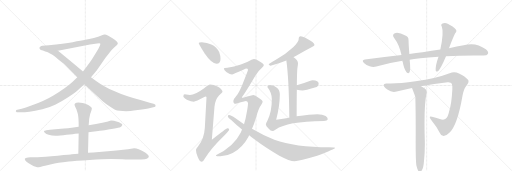
t = 0.00 s
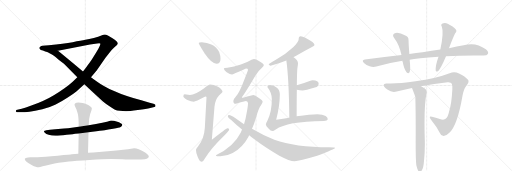
t = 3.24 s
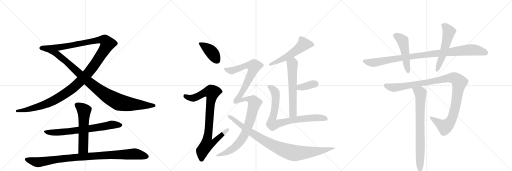
t = 6.48 s
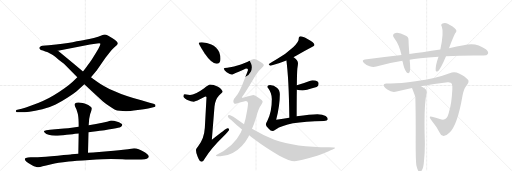
t = 9.72 s
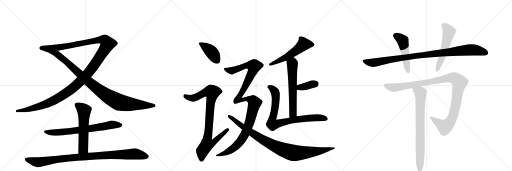
t = 12.96 s
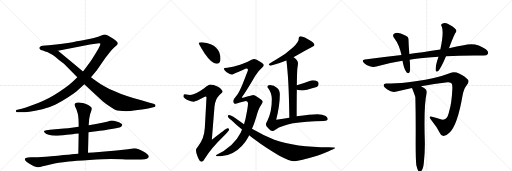
t = 16.20 s

The animated SVG that drew these frames (rendered in a browser with its animation timeline set to each time). Animation: 18 CSS @keyframes rules; one cycle of 16.20 s.

<svg version="1.1" viewBox="0 0 3072 1024" xmlns="http://www.w3.org/2000/svg">
  <g stroke="lightgray" stroke-dasharray="1,1" stroke-width="1" transform="scale(4, 4)">
    <line x1="0" y1="0" x2="256" y2="256"></line>
    <line x1="256" y1="0" x2="0" y2="256"></line>
    <line x1="128" y1="0" x2="128" y2="256"></line>
    <line x1="0" y1="128" x2="256" y2="128"></line>
    <line x1="256" y1="0" x2="512" y2="256"></line>
    <line x1="512" y1="0" x2="256" y2="256"></line>
    <line x1="384" y1="0" x2="384" y2="256"></line>
    <line x1="256" y1="128" x2="512" y2="128"></line>
    <line x1="512" y1="0" x2="768" y2="256"></line>
    <line x1="768" y1="0" x2="512" y2="256"></line>
    <line x1="640" y1="0" x2="640" y2="256"></line>
    <line x1="512" y1="128" x2="768" y2="128"></line>
  </g>
<g transform="scale(1, -1) translate(0, -850)">
   <style type="text/css">
    @keyframes keyframes0 {
      from {
       stroke: black;
       stroke-dashoffset: 1382;
       stroke-width: 128;
       }
       82% {
       animation-timing-function: step-end;
       stroke: black;
       stroke-dashoffset: 0;
       stroke-width: 128;
       }
       to {
       stroke: black;
       stroke-width: 1024;
       }
       }
       #make-me-a-hanzi-animation-0 {
         animation: keyframes0 1.374674s both;
         animation-delay: 0.000000s;
         animation-timing-function: linear;
       }
    @keyframes keyframes1 {
      from {
       stroke: black;
       stroke-dashoffset: 1001;
       stroke-width: 128;
       }
       77% {
       animation-timing-function: step-end;
       stroke: black;
       stroke-dashoffset: 0;
       stroke-width: 128;
       }
       to {
       stroke: black;
       stroke-width: 1024;
       }
       }
       #make-me-a-hanzi-animation-1 {
         animation: keyframes1 1.064616s both;
         animation-delay: 1.374674s;
         animation-timing-function: linear;
       }
    @keyframes keyframes2 {
      from {
       stroke: black;
       stroke-dashoffset: 713;
       stroke-width: 128;
       }
       70% {
       animation-timing-function: step-end;
       stroke: black;
       stroke-dashoffset: 0;
       stroke-width: 128;
       }
       to {
       stroke: black;
       stroke-width: 1024;
       }
       }
       #make-me-a-hanzi-animation-2 {
         animation: keyframes2 0.830241s both;
         animation-delay: 2.439290s;
         animation-timing-function: linear;
       }
    @keyframes keyframes3 {
      from {
       stroke: black;
       stroke-dashoffset: 573;
       stroke-width: 128;
       }
       65% {
       animation-timing-function: step-end;
       stroke: black;
       stroke-dashoffset: 0;
       stroke-width: 128;
       }
       to {
       stroke: black;
       stroke-width: 1024;
       }
       }
       #make-me-a-hanzi-animation-3 {
         animation: keyframes3 0.716309s both;
         animation-delay: 3.269531s;
         animation-timing-function: linear;
       }
    @keyframes keyframes4 {
      from {
       stroke: black;
       stroke-dashoffset: 992;
       stroke-width: 128;
       }
       76% {
       animation-timing-function: step-end;
       stroke: black;
       stroke-dashoffset: 0;
       stroke-width: 128;
       }
       to {
       stroke: black;
       stroke-width: 1024;
       }
       }
       #make-me-a-hanzi-animation-4 {
         animation: keyframes4 1.057292s both;
         animation-delay: 3.985840s;
         animation-timing-function: linear;
       }
    @keyframes keyframes5 {
      from {
       stroke: black;
       stroke-dashoffset: 404;
       stroke-width: 128;
       }
       57% {
       animation-timing-function: step-end;
       stroke: black;
       stroke-dashoffset: 0;
       stroke-width: 128;
       }
       to {
       stroke: black;
       stroke-width: 1024;
       }
       }
       #make-me-a-hanzi-animation-5 {
         animation: keyframes5 0.578776s both;
         animation-delay: 5.043132s;
         animation-timing-function: linear;
       }
    @keyframes keyframes6 {
      from {
       stroke: black;
       stroke-dashoffset: 915;
       stroke-width: 128;
       }
       75% {
       animation-timing-function: step-end;
       stroke: black;
       stroke-dashoffset: 0;
       stroke-width: 128;
       }
       to {
       stroke: black;
       stroke-width: 1024;
       }
       }
       #make-me-a-hanzi-animation-6 {
         animation: keyframes6 0.994629s both;
         animation-delay: 5.621908s;
         animation-timing-function: linear;
       }
    @keyframes keyframes7 {
      from {
       stroke: black;
       stroke-dashoffset: 553;
       stroke-width: 128;
       }
       64% {
       animation-timing-function: step-end;
       stroke: black;
       stroke-dashoffset: 0;
       stroke-width: 128;
       }
       to {
       stroke: black;
       stroke-width: 1024;
       }
       }
       #make-me-a-hanzi-animation-7 {
         animation: keyframes7 0.700033s both;
         animation-delay: 6.616536s;
         animation-timing-function: linear;
       }
    @keyframes keyframes8 {
      from {
       stroke: black;
       stroke-dashoffset: 610;
       stroke-width: 128;
       }
       67% {
       animation-timing-function: step-end;
       stroke: black;
       stroke-dashoffset: 0;
       stroke-width: 128;
       }
       to {
       stroke: black;
       stroke-width: 1024;
       }
       }
       #make-me-a-hanzi-animation-8 {
         animation: keyframes8 0.746419s both;
         animation-delay: 7.316569s;
         animation-timing-function: linear;
       }
    @keyframes keyframes9 {
      from {
       stroke: black;
       stroke-dashoffset: 365;
       stroke-width: 128;
       }
       54% {
       animation-timing-function: step-end;
       stroke: black;
       stroke-dashoffset: 0;
       stroke-width: 128;
       }
       to {
       stroke: black;
       stroke-width: 1024;
       }
       }
       #make-me-a-hanzi-animation-9 {
         animation: keyframes9 0.547038s both;
         animation-delay: 8.062988s;
         animation-timing-function: linear;
       }
    @keyframes keyframes10 {
      from {
       stroke: black;
       stroke-dashoffset: 824;
       stroke-width: 128;
       }
       73% {
       animation-timing-function: step-end;
       stroke: black;
       stroke-dashoffset: 0;
       stroke-width: 128;
       }
       to {
       stroke: black;
       stroke-width: 1024;
       }
       }
       #make-me-a-hanzi-animation-10 {
         animation: keyframes10 0.920573s both;
         animation-delay: 8.610026s;
         animation-timing-function: linear;
       }
    @keyframes keyframes11 {
      from {
       stroke: black;
       stroke-dashoffset: 1179;
       stroke-width: 128;
       }
       79% {
       animation-timing-function: step-end;
       stroke: black;
       stroke-dashoffset: 0;
       stroke-width: 128;
       }
       to {
       stroke: black;
       stroke-width: 1024;
       }
       }
       #make-me-a-hanzi-animation-11 {
         animation: keyframes11 1.209473s both;
         animation-delay: 9.530599s;
         animation-timing-function: linear;
       }
    @keyframes keyframes12 {
      from {
       stroke: black;
       stroke-dashoffset: 952;
       stroke-width: 128;
       }
       76% {
       animation-timing-function: step-end;
       stroke: black;
       stroke-dashoffset: 0;
       stroke-width: 128;
       }
       to {
       stroke: black;
       stroke-width: 1024;
       }
       }
       #make-me-a-hanzi-animation-12 {
         animation: keyframes12 1.024740s both;
         animation-delay: 10.740072s;
         animation-timing-function: linear;
       }
    @keyframes keyframes13 {
      from {
       stroke: black;
       stroke-dashoffset: 992;
       stroke-width: 128;
       }
       76% {
       animation-timing-function: step-end;
       stroke: black;
       stroke-dashoffset: 0;
       stroke-width: 128;
       }
       to {
       stroke: black;
       stroke-width: 1024;
       }
       }
       #make-me-a-hanzi-animation-13 {
         animation: keyframes13 1.057292s both;
         animation-delay: 11.764811s;
         animation-timing-function: linear;
       }
    @keyframes keyframes14 {
      from {
       stroke: black;
       stroke-dashoffset: 494;
       stroke-width: 128;
       }
       62% {
       animation-timing-function: step-end;
       stroke: black;
       stroke-dashoffset: 0;
       stroke-width: 128;
       }
       to {
       stroke: black;
       stroke-width: 1024;
       }
       }
       #make-me-a-hanzi-animation-14 {
         animation: keyframes14 0.652018s both;
         animation-delay: 12.822103s;
         animation-timing-function: linear;
       }
    @keyframes keyframes15 {
      from {
       stroke: black;
       stroke-dashoffset: 552;
       stroke-width: 128;
       }
       64% {
       animation-timing-function: step-end;
       stroke: black;
       stroke-dashoffset: 0;
       stroke-width: 128;
       }
       to {
       stroke: black;
       stroke-width: 1024;
       }
       }
       #make-me-a-hanzi-animation-15 {
         animation: keyframes15 0.699219s both;
         animation-delay: 13.474121s;
         animation-timing-function: linear;
       }
    @keyframes keyframes16 {
      from {
       stroke: black;
       stroke-dashoffset: 1105;
       stroke-width: 128;
       }
       78% {
       animation-timing-function: step-end;
       stroke: black;
       stroke-dashoffset: 0;
       stroke-width: 128;
       }
       to {
       stroke: black;
       stroke-width: 1024;
       }
       }
       #make-me-a-hanzi-animation-16 {
         animation: keyframes16 1.149251s both;
         animation-delay: 14.173340s;
         animation-timing-function: linear;
       }
    @keyframes keyframes17 {
      from {
       stroke: black;
       stroke-dashoffset: 766;
       stroke-width: 128;
       }
       71% {
       animation-timing-function: step-end;
       stroke: black;
       stroke-dashoffset: 0;
       stroke-width: 128;
       }
       to {
       stroke: black;
       stroke-width: 1024;
       }
       }
       #make-me-a-hanzi-animation-17 {
         animation: keyframes17 0.873372s both;
         animation-delay: 15.322591s;
         animation-timing-function: linear;
       }
</style>
<path d="M 464 387 L 436 361 Q 420 346 387 322 Q 355 299 323 280 Q 290 260 257 245 Q 224 230 188 218 Q 152 205 130 199 L 104 192 Q 96 190 96 187 Q 95 186 95 184 Q 95 182 97 180 Q 99 177 109 177 L 126 177 Q 146 177 177 180 Q 208 184 254 195 Q 299 207 334 224 Q 369 241 404 264 Q 440 288 460 304 L 506 345 L 546 387 L 580 428 L 633 504 L 659 538 Q 670 552 685 566 Q 700 579 702 581 Q 707 587 707 591 L 707 592 Q 707 596 699 604 Q 690 612 675 622 Q 659 632 647 638 Q 635 644 630 644 L 628 644 Q 622 644 608 638 Q 592 630 563 623 Q 534 616 512 612 Q 489 607 436 598 Q 384 590 293 580 L 254 576 Q 248 574 243 572 Q 238 569 237 565 L 237 563 Q 237 559 240 556 Q 244 552 252 549 L 270 543 L 348 547 L 540 584 L 583 590 Q 591 591 595 591 Q 600 591 601 590 Q 602 589 602 587 Q 602 582 597 572 Q 590 556 576 534 L 550 492 Q 537 473 525 458 Q 514 442 498 422 L 464 387 Z" fill="lightgray"></path> 
<path d="M 506 345 L 577 279 Q 598 259 616 244 Q 634 229 657 213 Q 680 197 690 193 Q 701 189 719 186 Q 737 184 756 184 Q 774 184 827 191 Q 880 198 902 203 L 926 209 Q 931 210 933 214 L 933 217 Q 933 219 932 222 Q 929 224 921 228 L 898 235 L 848 249 Q 809 260 766 274 Q 722 288 688 304 Q 652 318 626 334 Q 599 348 581 362 Q 562 374 546 387 L 498 422 L 439 472 L 370 528 L 348 547 C 325 567 242 555 270 543 Q 288 536 300 530 Q 313 524 321 518 Q 330 512 352 493 Q 376 475 384 468 L 464 387 L 506 345 Z" fill="lightgray"></path> 
<path d="M 531 58 L 554 61 Q 607 68 628 70 Q 650 74 670 77 L 696 82 Q 723 86 728 92 Q 734 98 734 102 Q 734 107 724 112 Q 714 117 704 120 Q 694 124 684 126 Q 674 128 666 128 L 642 121 L 614 114 Q 602 111 576 107 L 532 100 L 472 91 L 430 85 Q 410 82 384 80 L 332 75 L 300 72 L 278 70 Q 266 68 264 65 L 264 63 Q 264 60 269 54 Q 276 46 292 42 Q 310 36 334 36 Q 344 36 362 38 Q 379 39 400 42 L 436 46 Q 447 48 472 50 L 531 58 Z" fill="lightgray"></path> 
<path d="M 528 -66 L 531 58 L 532 100 L 533 111 L 534 124 Q 534 136 538 152 Q 541 169 545 178 Q 551 194 551 200 L 551 202 Q 550 208 540 214 Q 530 220 519 225 Q 508 230 496 233 Q 484 236 470 236 Q 457 236 452 232 Q 447 228 447 222 Q 448 216 454 205 Q 460 194 462 184 Q 466 173 468 162 Q 470 150 471 136 Q 472 121 472 106 L 472 91 L 472 50 L 470 -71 C 470 -101 527 -96 528 -66 Z" fill="lightgray"></path> 
<path d="M 470 -71 L 430 -75 Q 428 -76 346 -83 Q 264 -90 227 -92 Q 189 -93 184 -93 L 168 -94 Q 152 -96 150 -100 Q 149 -101 149 -103 Q 149 -107 152 -112 Q 156 -120 172 -129 Q 186 -138 195 -142 Q 203 -146 214 -150 Q 224 -153 229 -153 L 232 -153 Q 238 -153 256 -147 Q 275 -142 302 -136 Q 328 -130 352 -126 Q 376 -122 413 -118 Q 449 -114 537 -109 Q 625 -104 666 -103 Q 692 -103 734 -104 Q 776 -106 794 -106 L 848 -106 Q 873 -106 881 -102 Q 892 -96 893 -90 L 893 -89 Q 893 -83 884 -75 Q 874 -66 860 -58 Q 846 -50 832 -44 Q 818 -38 805 -38 L 768 -44 L 739 -48 Q 716 -52 682 -54 L 559 -64 Q 548 -64 528 -66 L 470 -71 Z" fill="lightgray"></path> 
<path d="M 1211 597 Q 1192 597 1192 593 Q 1192 587 1228 530 Q 1270 469 1299 469 Q 1323 469 1323 497 Q 1323 518 1315 539 Q 1299 570 1268 584 Q 1242 595 1211 597 Z" fill="lightgray"></path> 
<path d="M 1260 344 Q 1253 344 1225 322 Q 1170 282 1140 281 Q 1133 281 1108 285 Q 1100 284 1100 272 Q 1100 266 1121 253 Q 1148 241 1163 241 Q 1172 241 1232 272 Q 1239 272 1239 268 L 1229 84 Q 1225 18 1189 -27 Q 1176 -42 1176 -51 Q 1176 -70 1186 -89 Q 1198 -120 1211 -120 Q 1218 -120 1228 -101 Q 1272 -33 1337 29 Q 1375 68 1375 73 Q 1375 81 1364 81 Q 1358 81 1271 12 L 1287 212 Q 1291 253 1314 278 Q 1335 297 1335 300 Q 1335 315 1308 331 Q 1281 344 1260 344 Z" fill="lightgray"></path> 
<path d="M 1803 633 Q 1798 633 1794 628 Q 1792 623 1792 616 Q 1792 600 1759 568 Q 1713 525 1655 492 Q 1621 473 1612 465 Q 1616 457 1623 457 Q 1673 469 1718 488 L 1761 508 Q 1768 511 1777 516 Q 1828 547 1869 568 Q 1887 577 1887 581 Q 1887 596 1845 617 Q 1817 633 1803 633 Z" fill="lightgray"></path> 
<path d="M 1718 488 Q 1733 386 1736 145 C 1736 115 1780 123 1780 153 Q 1780 247 1781 313 L 1781 340 Q 1782 419 1784 439 Q 1788 464 1788 472 Q 1788 488 1762 507 L 1761 508 C 1738 527 1714 518 1718 488 Z" fill="lightgray"></path> 
<path d="M 1781 313 Q 1798 308 1816 308 Q 1827 308 1900 329 Q 1912 334 1912 348 Q 1912 368 1876 369 Q 1868 369 1858 365 Q 1814 348 1781 340 C 1752 333 1752 321 1781 313 Z" fill="lightgray"></path> 
<path d="M 1736 145 Q 1700 139 1657 132 Q 1679 215 1679 285 Q 1679 311 1661 325 Q 1645 339 1620 341 Q 1604 341 1604 329 Q 1631 295 1631 256 Q 1631 182 1605 128 Q 1595 110 1595 104 Q 1595 96 1611 80 Q 1624 65 1635 65 Q 1642 65 1652 73 Q 1692 98 1758 111 Q 1830 124 1944 125 Q 1964 125 1967 136 Q 1966 148 1954 155 Q 1936 165 1904 165 Q 1865 165 1780 153 L 1736 145 Z" fill="lightgray"></path> 
<path d="M 1524 497 Q 1520 497 1509 492 Q 1484 476 1445 464 Q 1404 451 1364 444 Q 1343 442 1343 440 Q 1343 431 1360 418 Q 1381 404 1392 404 Q 1393 404 1476 440 Q 1488 440 1488 432 Q 1488 427 1467 376 Q 1436 293 1413 269 Q 1400 255 1400 245 Q 1400 228 1415 228 Q 1469 245 1476 245 Q 1488 243 1488 232 Q 1488 215 1479 168 Q 1474 135 1464 106 L 1452 74 Q 1449 65 1444 55 Q 1402 -30 1295 -80 Q 1295 -87 1323 -87 Q 1361 -86 1396 -67 Q 1455 -35 1491 31 Q 1492 34 1495 39 L 1512 78 Q 1525 108 1537 148 Q 1552 201 1566 219 Q 1576 237 1576 241 Q 1576 249 1551 265 Q 1530 281 1520 281 Q 1514 281 1459 264 Q 1451 264 1451 268 Q 1474 298 1532 397 Q 1549 426 1572 445 Q 1583 455 1583 461 Q 1583 468 1556 484 Q 1535 497 1524 497 Z" fill="lightgray"></path> 
<path d="M 1464 106 Q 1434 126 1400 150 Q 1382 161 1375 161 Q 1367 161 1367 153 Q 1367 144 1389 129 Q 1414 104 1452 74 L 1495 39 Q 1507 30 1522 18 Q 1605 -44 1676 -83 Q 1739 -116 1767 -116 Q 1796 -116 1903 -84 Q 2011 -43 2011 -36 Q 2011 -33 1974 -33 Q 1773 -33 1646 12 Q 1582 37 1512 78 L 1464 106 Z" fill="lightgray"></path> 
<path d="M 2676 513 Q 2752 517 2844 518 Q 2874 517 2901 518 Q 2922 518 2927 527 Q 2934 540 2915 555 Q 2854 601 2782 579 Q 2742 573 2694 562 L 2642 554 Q 2591 547 2536 538 Q 2496 534 2456 527 L 2409 521 Q 2303 509 2189 494 Q 2167 491 2184 473 Q 2199 458 2218 453 Q 2240 447 2258 452 Q 2333 473 2415 486 L 2458 492 Q 2500 504 2631 511 L 2676 513 Z" fill="lightgray"></path> 
<path d="M 2456 527 Q 2452 575 2451 612 Q 2452 631 2432 638 Q 2393 659 2369 652 Q 2350 643 2365 623 Q 2395 584 2409 521 L 2415 486 Q 2424 435 2439 418 Q 2452 406 2458 419 Q 2464 435 2458 492 L 2456 527 Z" fill="lightgray"></path> 
<path d="M 2694 562 Q 2718 625 2731 651 Q 2744 666 2734 676 Q 2721 692 2686 709 Q 2670 718 2652 709 Q 2642 702 2651 691 Q 2664 658 2642 554 L 2631 511 Q 2612 457 2614 429 Q 2615 416 2631 427 Q 2646 442 2676 513 L 2694 562 Z" fill="lightgray"></path> 
<path d="M 2526 334 Q 2605 350 2686 358 Q 2707 359 2711 348 Q 2715 339 2714 315 Q 2710 227 2694 179 Q 2687 149 2676 140 Q 2664 128 2639 137 Q 2614 143 2592 150 Q 2570 157 2584 135 Q 2621 89 2640 52 Q 2647 33 2666 36 Q 2679 37 2696 54 Q 2744 96 2775 276 Q 2782 316 2799 338 Q 2818 360 2808 372 Q 2792 393 2754 410 Q 2727 425 2698 412 Q 2617 381 2493 363 Q 2385 347 2324 350 Q 2303 353 2302 341 Q 2301 331 2324 314 Q 2352 293 2380 302 Q 2425 314 2472 323 L 2526 334 Z" fill="lightgray"></path> 
<path d="M 2498 -141 Q 2504 -166 2510 -175 Q 2516 -182 2523 -180 Q 2541 -168 2544 -113 Q 2550 -56 2549 0 Q 2542 220 2560 293 Q 2563 311 2549 320 Q 2536 329 2526 334 C 2500 349 2461 351 2472 323 Q 2490 277 2492 269 Q 2495 161 2494 -4 Q 2494 -107 2498 -141 Z" fill="lightgray"></path> 
      <clipPath id="make-me-a-hanzi-clip-0">
      <path d="M 464 387 L 436 361 Q 420 346 387 322 Q 355 299 323 280 Q 290 260 257 245 Q 224 230 188 218 Q 152 205 130 199 L 104 192 Q 96 190 96 187 Q 95 186 95 184 Q 95 182 97 180 Q 99 177 109 177 L 126 177 Q 146 177 177 180 Q 208 184 254 195 Q 299 207 334 224 Q 369 241 404 264 Q 440 288 460 304 L 506 345 L 546 387 L 580 428 L 633 504 L 659 538 Q 670 552 685 566 Q 700 579 702 581 Q 707 587 707 591 L 707 592 Q 707 596 699 604 Q 690 612 675 622 Q 659 632 647 638 Q 635 644 630 644 L 628 644 Q 622 644 608 638 Q 592 630 563 623 Q 534 616 512 612 Q 489 607 436 598 Q 384 590 293 580 L 254 576 Q 248 574 243 572 Q 238 569 237 565 L 237 563 Q 237 559 240 556 Q 244 552 252 549 L 270 543 L 348 547 L 540 584 L 583 590 Q 591 591 595 591 Q 600 591 601 590 Q 602 589 602 587 Q 602 582 597 572 Q 590 556 576 534 L 550 492 Q 537 473 525 458 Q 514 442 498 422 L 464 387 Z" fill="lightgray"></path>
      </clipPath>
      <path clip-path="url(#make-me-a-hanzi-clip-0)" d="M 245 564 L 277 560 L 369 570 L 595 612 L 628 610 L 646 589 L 620 541 L 536 421 L 490 371 L 419 309 L 350 263 L 282 229 L 194 200 L 100 184 " fill="none" id="make-me-a-hanzi-animation-0" stroke-dasharray="1254 2508" stroke-linecap="round"></path>

      <clipPath id="make-me-a-hanzi-clip-1">
      <path d="M 506 345 L 577 279 Q 598 259 616 244 Q 634 229 657 213 Q 680 197 690 193 Q 701 189 719 186 Q 737 184 756 184 Q 774 184 827 191 Q 880 198 902 203 L 926 209 Q 931 210 933 214 L 933 217 Q 933 219 932 222 Q 929 224 921 228 L 898 235 L 848 249 Q 809 260 766 274 Q 722 288 688 304 Q 652 318 626 334 Q 599 348 581 362 Q 562 374 546 387 L 498 422 L 439 472 L 370 528 L 348 547 C 325 567 242 555 270 543 Q 288 536 300 530 Q 313 524 321 518 Q 330 512 352 493 Q 376 475 384 468 L 464 387 L 506 345 Z" fill="lightgray"></path>
      </clipPath>
      <path clip-path="url(#make-me-a-hanzi-clip-1)" d="M 287 538 L 294 542 L 341 528 L 541 352 L 618 293 L 702 243 L 779 226 L 927 216 " fill="none" id="make-me-a-hanzi-animation-1" stroke-dasharray="873 1746" stroke-linecap="round"></path>

      <clipPath id="make-me-a-hanzi-clip-2">
      <path d="M 531 58 L 554 61 Q 607 68 628 70 Q 650 74 670 77 L 696 82 Q 723 86 728 92 Q 734 98 734 102 Q 734 107 724 112 Q 714 117 704 120 Q 694 124 684 126 Q 674 128 666 128 L 642 121 L 614 114 Q 602 111 576 107 L 532 100 L 472 91 L 430 85 Q 410 82 384 80 L 332 75 L 300 72 L 278 70 Q 266 68 264 65 L 264 63 Q 264 60 269 54 Q 276 46 292 42 Q 310 36 334 36 Q 344 36 362 38 Q 379 39 400 42 L 436 46 Q 447 48 472 50 L 531 58 Z" fill="lightgray"></path>
      </clipPath>
      <path clip-path="url(#make-me-a-hanzi-clip-2)" d="M 272 64 L 302 55 L 391 60 L 667 102 L 724 102 " fill="none" id="make-me-a-hanzi-animation-2" stroke-dasharray="585 1170" stroke-linecap="round"></path>

      <clipPath id="make-me-a-hanzi-clip-3">
      <path d="M 528 -66 L 531 58 L 532 100 L 533 111 L 534 124 Q 534 136 538 152 Q 541 169 545 178 Q 551 194 551 200 L 551 202 Q 550 208 540 214 Q 530 220 519 225 Q 508 230 496 233 Q 484 236 470 236 Q 457 236 452 232 Q 447 228 447 222 Q 448 216 454 205 Q 460 194 462 184 Q 466 173 468 162 Q 470 150 471 136 Q 472 121 472 106 L 472 91 L 472 50 L 470 -71 C 470 -101 527 -96 528 -66 Z" fill="lightgray"></path>
      </clipPath>
      <path clip-path="url(#make-me-a-hanzi-clip-3)" d="M 460 222 L 505 186 L 500 -39 L 477 -64 " fill="none" id="make-me-a-hanzi-animation-3" stroke-dasharray="445 890" stroke-linecap="round"></path>

      <clipPath id="make-me-a-hanzi-clip-4">
      <path d="M 470 -71 L 430 -75 Q 428 -76 346 -83 Q 264 -90 227 -92 Q 189 -93 184 -93 L 168 -94 Q 152 -96 150 -100 Q 149 -101 149 -103 Q 149 -107 152 -112 Q 156 -120 172 -129 Q 186 -138 195 -142 Q 203 -146 214 -150 Q 224 -153 229 -153 L 232 -153 Q 238 -153 256 -147 Q 275 -142 302 -136 Q 328 -130 352 -126 Q 376 -122 413 -118 Q 449 -114 537 -109 Q 625 -104 666 -103 Q 692 -103 734 -104 Q 776 -106 794 -106 L 848 -106 Q 873 -106 881 -102 Q 892 -96 893 -90 L 893 -89 Q 893 -83 884 -75 Q 874 -66 860 -58 Q 846 -50 832 -44 Q 818 -38 805 -38 L 768 -44 L 739 -48 Q 716 -52 682 -54 L 559 -64 Q 548 -64 528 -66 L 470 -71 Z" fill="lightgray"></path>
      </clipPath>
      <path clip-path="url(#make-me-a-hanzi-clip-4)" d="M 156 -104 L 227 -123 L 360 -101 L 676 -78 L 808 -72 L 885 -89 " fill="none" id="make-me-a-hanzi-animation-4" stroke-dasharray="864 1728" stroke-linecap="round"></path>

      <clipPath id="make-me-a-hanzi-clip-5">
      <path d="M 1211 597 Q 1192 597 1192 593 Q 1192 587 1228 530 Q 1270 469 1299 469 Q 1323 469 1323 497 Q 1323 518 1315 539 Q 1299 570 1268 584 Q 1242 595 1211 597 Z" fill="lightgray"></path>
      </clipPath>
      <path clip-path="url(#make-me-a-hanzi-clip-5)" d="M 1196 592 L 1257 550 L 1301 490 " fill="none" id="make-me-a-hanzi-animation-5" stroke-dasharray="276 552" stroke-linecap="round"></path>

      <clipPath id="make-me-a-hanzi-clip-6">
      <path d="M 1260 344 Q 1253 344 1225 322 Q 1170 282 1140 281 Q 1133 281 1108 285 Q 1100 284 1100 272 Q 1100 266 1121 253 Q 1148 241 1163 241 Q 1172 241 1232 272 Q 1239 272 1239 268 L 1229 84 Q 1225 18 1189 -27 Q 1176 -42 1176 -51 Q 1176 -70 1186 -89 Q 1198 -120 1211 -120 Q 1218 -120 1228 -101 Q 1272 -33 1337 29 Q 1375 68 1375 73 Q 1375 81 1364 81 Q 1358 81 1271 12 L 1287 212 Q 1291 253 1314 278 Q 1335 297 1335 300 Q 1335 315 1308 331 Q 1281 344 1260 344 Z" fill="lightgray"></path>
      </clipPath>
      <path clip-path="url(#make-me-a-hanzi-clip-6)" d="M 1111 274 L 1136 264 L 1161 263 L 1229 297 L 1273 297 L 1245 22 L 1282 19 L 1290 9 L 1272 -10 L 1242 -15 L 1214 -55 L 1210 -110 " fill="none" id="make-me-a-hanzi-animation-6" stroke-dasharray="787 1574" stroke-linecap="round"></path>

      <clipPath id="make-me-a-hanzi-clip-7">
      <path d="M 1803 633 Q 1798 633 1794 628 Q 1792 623 1792 616 Q 1792 600 1759 568 Q 1713 525 1655 492 Q 1621 473 1612 465 Q 1616 457 1623 457 Q 1673 469 1718 488 L 1761 508 Q 1768 511 1777 516 Q 1828 547 1869 568 Q 1887 577 1887 581 Q 1887 596 1845 617 Q 1817 633 1803 633 Z" fill="lightgray"></path>
      </clipPath>
      <path clip-path="url(#make-me-a-hanzi-clip-7)" d="M 1880 583 L 1822 586 L 1731 516 L 1619 463 " fill="none" id="make-me-a-hanzi-animation-7" stroke-dasharray="425 850" stroke-linecap="round"></path>

      <clipPath id="make-me-a-hanzi-clip-8">
      <path d="M 1718 488 Q 1733 386 1736 145 C 1736 115 1780 123 1780 153 Q 1780 247 1781 313 L 1781 340 Q 1782 419 1784 439 Q 1788 464 1788 472 Q 1788 488 1762 507 L 1761 508 C 1738 527 1714 518 1718 488 Z" fill="lightgray"></path>
      </clipPath>
      <path clip-path="url(#make-me-a-hanzi-clip-8)" d="M 1755 501 L 1760 490 L 1754 469 L 1758 171 L 1742 156 " fill="none" id="make-me-a-hanzi-animation-8" stroke-dasharray="482 964" stroke-linecap="round"></path>

      <clipPath id="make-me-a-hanzi-clip-9">
      <path d="M 1781 313 Q 1798 308 1816 308 Q 1827 308 1900 329 Q 1912 334 1912 348 Q 1912 368 1876 369 Q 1868 369 1858 365 Q 1814 348 1781 340 C 1752 333 1752 321 1781 313 Z" fill="lightgray"></path>
      </clipPath>
      <path clip-path="url(#make-me-a-hanzi-clip-9)" d="M 1789 320 L 1798 327 L 1893 348 " fill="none" id="make-me-a-hanzi-animation-9" stroke-dasharray="237 474" stroke-linecap="round"></path>

      <clipPath id="make-me-a-hanzi-clip-10">
      <path d="M 1736 145 Q 1700 139 1657 132 Q 1679 215 1679 285 Q 1679 311 1661 325 Q 1645 339 1620 341 Q 1604 341 1604 329 Q 1631 295 1631 256 Q 1631 182 1605 128 Q 1595 110 1595 104 Q 1595 96 1611 80 Q 1624 65 1635 65 Q 1642 65 1652 73 Q 1692 98 1758 111 Q 1830 124 1944 125 Q 1964 125 1967 136 Q 1966 148 1954 155 Q 1936 165 1904 165 Q 1865 165 1780 153 L 1736 145 Z" fill="lightgray"></path>
      </clipPath>
      <path clip-path="url(#make-me-a-hanzi-clip-10)" d="M 1617 329 L 1643 311 L 1653 290 L 1653 222 L 1631 124 L 1636 104 L 1793 137 L 1889 145 L 1956 138 " fill="none" id="make-me-a-hanzi-animation-10" stroke-dasharray="696 1392" stroke-linecap="round"></path>

      <clipPath id="make-me-a-hanzi-clip-11">
      <path d="M 1524 497 Q 1520 497 1509 492 Q 1484 476 1445 464 Q 1404 451 1364 444 Q 1343 442 1343 440 Q 1343 431 1360 418 Q 1381 404 1392 404 Q 1393 404 1476 440 Q 1488 440 1488 432 Q 1488 427 1467 376 Q 1436 293 1413 269 Q 1400 255 1400 245 Q 1400 228 1415 228 Q 1469 245 1476 245 Q 1488 243 1488 232 Q 1488 215 1479 168 Q 1474 135 1464 106 L 1452 74 Q 1449 65 1444 55 Q 1402 -30 1295 -80 Q 1295 -87 1323 -87 Q 1361 -86 1396 -67 Q 1455 -35 1491 31 Q 1492 34 1495 39 L 1512 78 Q 1525 108 1537 148 Q 1552 201 1566 219 Q 1576 237 1576 241 Q 1576 249 1551 265 Q 1530 281 1520 281 Q 1514 281 1459 264 Q 1451 264 1451 268 Q 1474 298 1532 397 Q 1549 426 1572 445 Q 1583 455 1583 461 Q 1583 468 1556 484 Q 1535 497 1524 497 Z" fill="lightgray"></path>
      </clipPath>
      <path clip-path="url(#make-me-a-hanzi-clip-11)" d="M 1348 436 L 1390 427 L 1473 457 L 1523 453 L 1514 418 L 1432 257 L 1461 252 L 1474 260 L 1498 257 L 1519 246 L 1528 233 L 1490 95 L 1464 36 L 1441 1 L 1413 -28 L 1368 -60 L 1313 -83 L 1303 -76 " fill="none" id="make-me-a-hanzi-animation-11" stroke-dasharray="1051 2102" stroke-linecap="round"></path>

      <clipPath id="make-me-a-hanzi-clip-12">
      <path d="M 1464 106 Q 1434 126 1400 150 Q 1382 161 1375 161 Q 1367 161 1367 153 Q 1367 144 1389 129 Q 1414 104 1452 74 L 1495 39 Q 1507 30 1522 18 Q 1605 -44 1676 -83 Q 1739 -116 1767 -116 Q 1796 -116 1903 -84 Q 2011 -43 2011 -36 Q 2011 -33 1974 -33 Q 1773 -33 1646 12 Q 1582 37 1512 78 L 1464 106 Z" fill="lightgray"></path>
      </clipPath>
      <path clip-path="url(#make-me-a-hanzi-clip-12)" d="M 1376 152 L 1557 23 L 1627 -16 L 1746 -63 L 1781 -68 L 1884 -61 L 2009 -36 " fill="none" id="make-me-a-hanzi-animation-12" stroke-dasharray="824 1648" stroke-linecap="round"></path>

      <clipPath id="make-me-a-hanzi-clip-13">
      <path d="M 2676 513 Q 2752 517 2844 518 Q 2874 517 2901 518 Q 2922 518 2927 527 Q 2934 540 2915 555 Q 2854 601 2782 579 Q 2742 573 2694 562 L 2642 554 Q 2591 547 2536 538 Q 2496 534 2456 527 L 2409 521 Q 2303 509 2189 494 Q 2167 491 2184 473 Q 2199 458 2218 453 Q 2240 447 2258 452 Q 2333 473 2415 486 L 2458 492 Q 2500 504 2631 511 L 2676 513 Z" fill="lightgray"></path>
      </clipPath>
      <path clip-path="url(#make-me-a-hanzi-clip-13)" d="M 2187 483 L 2240 475 L 2505 518 L 2811 552 L 2857 550 L 2915 534 " fill="none" id="make-me-a-hanzi-animation-13" stroke-dasharray="864 1728" stroke-linecap="round"></path>

      <clipPath id="make-me-a-hanzi-clip-14">
      <path d="M 2456 527 Q 2452 575 2451 612 Q 2452 631 2432 638 Q 2393 659 2369 652 Q 2350 643 2365 623 Q 2395 584 2409 521 L 2415 486 Q 2424 435 2439 418 Q 2452 406 2458 419 Q 2464 435 2458 492 L 2456 527 Z" fill="lightgray"></path>
      </clipPath>
      <path clip-path="url(#make-me-a-hanzi-clip-14)" d="M 2375 636 L 2417 605 L 2448 422 " fill="none" id="make-me-a-hanzi-animation-14" stroke-dasharray="366 732" stroke-linecap="round"></path>

      <clipPath id="make-me-a-hanzi-clip-15">
      <path d="M 2694 562 Q 2718 625 2731 651 Q 2744 666 2734 676 Q 2721 692 2686 709 Q 2670 718 2652 709 Q 2642 702 2651 691 Q 2664 658 2642 554 L 2631 511 Q 2612 457 2614 429 Q 2615 416 2631 427 Q 2646 442 2676 513 L 2694 562 Z" fill="lightgray"></path>
      </clipPath>
      <path clip-path="url(#make-me-a-hanzi-clip-15)" d="M 2658 700 L 2673 691 L 2694 661 L 2654 511 L 2623 430 " fill="none" id="make-me-a-hanzi-animation-15" stroke-dasharray="424 848" stroke-linecap="round"></path>

      <clipPath id="make-me-a-hanzi-clip-16">
      <path d="M 2526 334 Q 2605 350 2686 358 Q 2707 359 2711 348 Q 2715 339 2714 315 Q 2710 227 2694 179 Q 2687 149 2676 140 Q 2664 128 2639 137 Q 2614 143 2592 150 Q 2570 157 2584 135 Q 2621 89 2640 52 Q 2647 33 2666 36 Q 2679 37 2696 54 Q 2744 96 2775 276 Q 2782 316 2799 338 Q 2818 360 2808 372 Q 2792 393 2754 410 Q 2727 425 2698 412 Q 2617 381 2493 363 Q 2385 347 2324 350 Q 2303 353 2302 341 Q 2301 331 2324 314 Q 2352 293 2380 302 Q 2425 314 2472 323 L 2526 334 Z" fill="lightgray"></path>
      </clipPath>
      <path clip-path="url(#make-me-a-hanzi-clip-16)" d="M 2312 340 L 2361 324 L 2688 383 L 2715 385 L 2733 379 L 2756 356 L 2736 226 L 2718 155 L 2704 124 L 2668 90 L 2586 144 " fill="none" id="make-me-a-hanzi-animation-16" stroke-dasharray="977 1954" stroke-linecap="round"></path>

      <clipPath id="make-me-a-hanzi-clip-17">
      <path d="M 2498 -141 Q 2504 -166 2510 -175 Q 2516 -182 2523 -180 Q 2541 -168 2544 -113 Q 2550 -56 2549 0 Q 2542 220 2560 293 Q 2563 311 2549 320 Q 2536 329 2526 334 C 2500 349 2461 351 2472 323 Q 2490 277 2492 269 Q 2495 161 2494 -4 Q 2494 -107 2498 -141 Z" fill="lightgray"></path>
      </clipPath>
      <path clip-path="url(#make-me-a-hanzi-clip-17)" d="M 2481 315 L 2522 293 L 2524 276 L 2519 -170 " fill="none" id="make-me-a-hanzi-animation-17" stroke-dasharray="638 1276" stroke-linecap="round"></path>

</g>
</svg>
